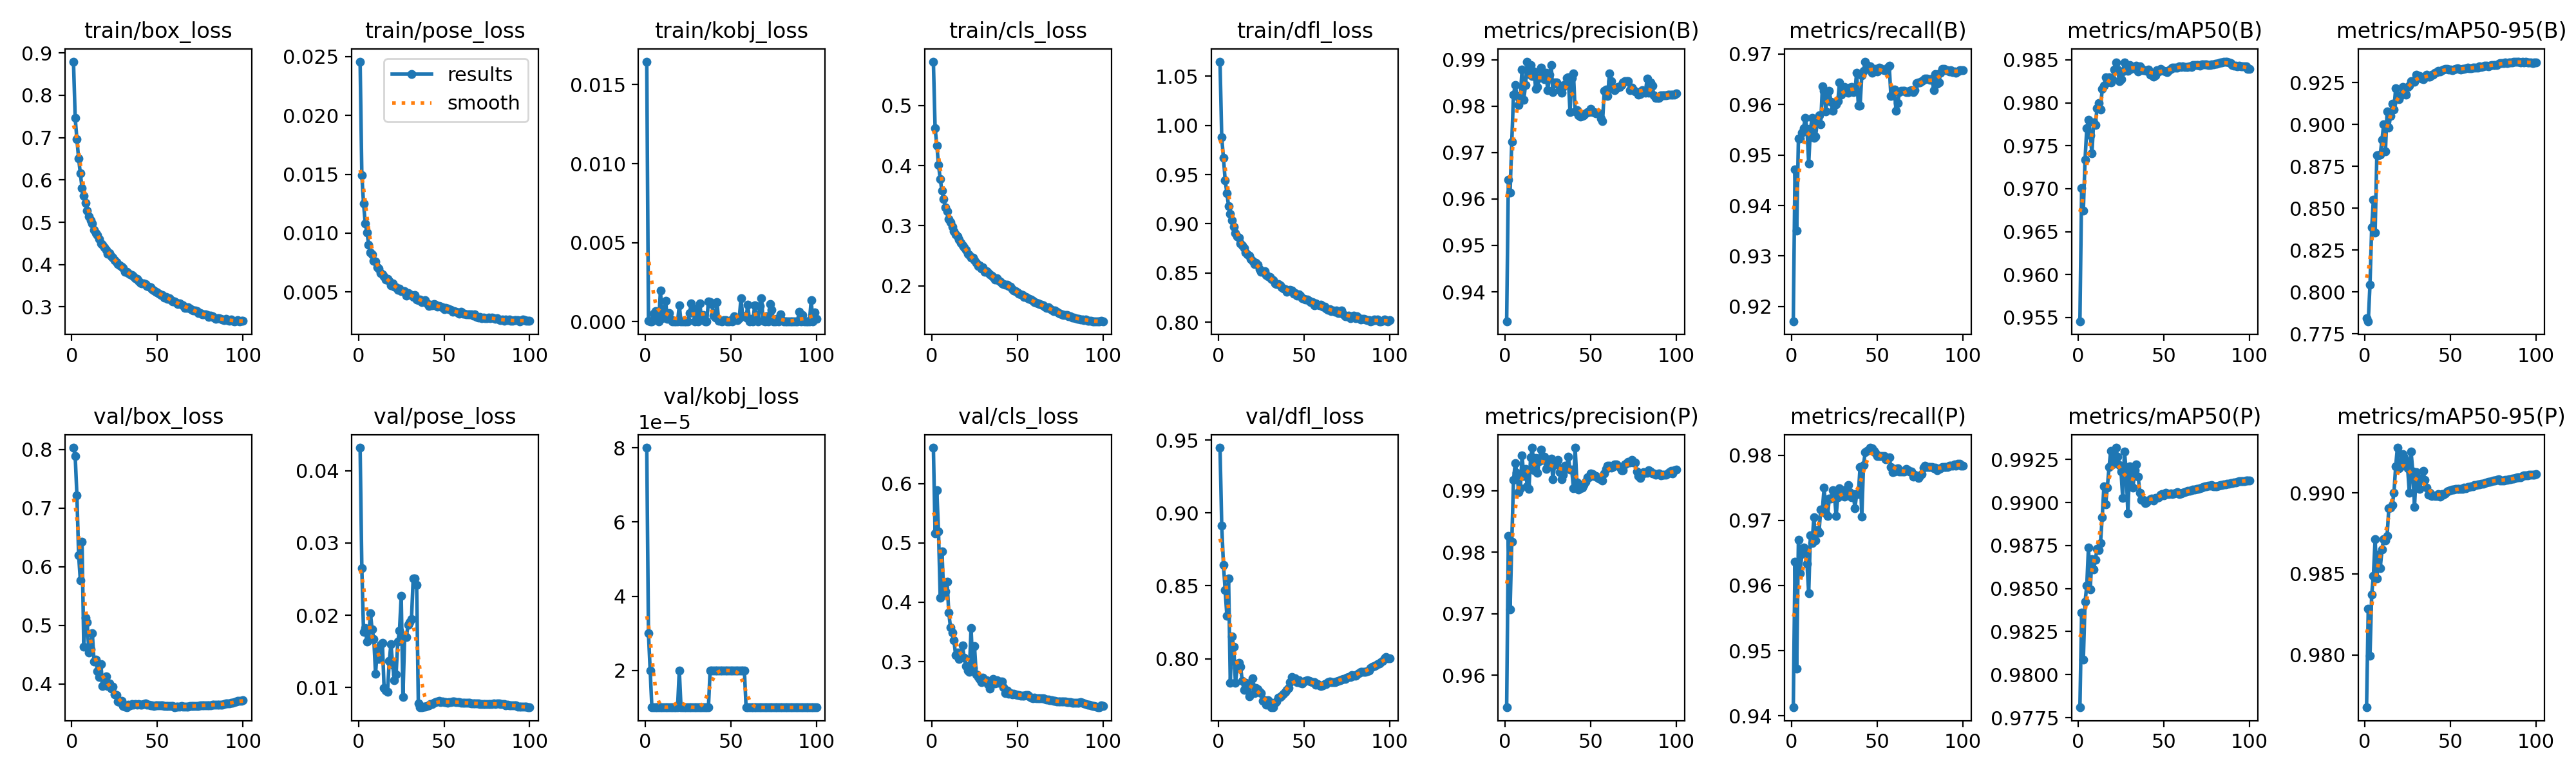

Source data for this figure (header and first rows):
epoch, time, train/box_loss, train/pose_loss, train/kobj_loss, train/cls_loss, train/dfl_loss, metrics/precision(B), metrics/recall(B), metrics/mAP50(B), metrics/mAP50-95(B), metrics/precision(P), metrics/recall(P), metrics/mAP50(P), metrics/mAP50-95(P), val/box_loss, val/pose_loss, val/kobj_loss, val/cls_loss, val/dfl_loss, lr/pg0, lr/pg1, lr/pg2
1, 159.1, 0.8793, 0.02457, 0.01645, 0.5726, 1.065, 0.9336, 0.917, 0.9545, 0.7845, 0.9547, 0.9413, 0.9781, 0.9768, 0.8032, 0.0432, 8e-05, 0.6603, 0.9448, 0.06702, 0.0003331, 0.0003331
2, 295.1, 0.746, 0.01492, 4e-05, 0.4623, 0.9876, 0.9642, 0.9471, 0.9701, 0.7824, 0.9827, 0.9636, 0.9836, 0.9829, 0.7886, 0.02648, 3e-05, 0.5156, 0.8912, 0.03402, 0.0006663, 0.0006663
3, 427.9, 0.6964, 0.0125, 2e-05, 0.4336, 0.9671, 0.9614, 0.935, 0.9675, 0.8044, 0.9707, 0.9473, 0.9809, 0.9799, 0.7219, 0.01769, 2e-05, 0.5883, 0.8644, 0.001022, 0.0009988, 0.0009988
4, 561.2, 0.6503, 0.01083, 1e-05, 0.4011, 0.9444, 0.9723, 0.9533, 0.9734, 0.8385, 0.9817, 0.967, 0.9842, 0.9837, 0.6203, 0.01819, 1e-05, 0.5188, 0.8471, 0.0009978, 0.0009978, 0.0009978
5, 692.6, 0.6157, 0.01004, 0.0005, 0.3772, 0.9313, 0.9825, 0.9533, 0.977, 0.8553, 0.9918, 0.9619, 0.9852, 0.9849, 0.5771, 0.01631, 1e-05, 0.4074, 0.8295, 0.0009961, 0.0009961, 0.0009961
6, 825.5, 0.5807, 0.00901, 0.00065, 0.3578, 0.9181, 0.9845, 0.9544, 0.978, 0.8355, 0.9945, 0.9649, 0.9874, 0.9871, 0.6424, 0.01653, 1e-05, 0.486, 0.8552, 0.0009939, 0.0009939, 0.0009939
7, 958.8, 0.5621, 0.00836, 0.00019, 0.3438, 0.9101, 0.9822, 0.9554, 0.9762, 0.8817, 0.9929, 0.9658, 0.9849, 0.9847, 0.4638, 0.02031, 1e-05, 0.4151, 0.7834, 0.0009912, 0.0009912, 0.0009912
8, 1091, 0.545, 0.00816, 0, 0.3307, 0.9037, 0.9802, 0.9573, 0.9741, 0.8815, 0.9898, 0.9649, 0.9867, 0.9862, 0.5128, 0.018, 1e-05, 0.4179, 0.8152, 0.0009881, 0.0009881, 0.0009881
9, 1224, 0.5281, 0.00763, 0.00198, 0.3237, 0.8971, 0.9822, 0.9551, 0.9777, 0.8821, 0.9905, 0.9634, 0.9861, 0.9854, 0.5057, 0.0167, 1e-05, 0.4341, 0.8081, 0.0009844, 0.0009844, 0.0009844
10, 1357, 0.5131, 0.00757, 0.0002, 0.3113, 0.8905, 0.9879, 0.9483, 0.9774, 0.8909, 0.9957, 0.9588, 0.9867, 0.9865, 0.4533, 0.01191, 1e-05, 0.3821, 0.7834, 0.0009803, 0.0009803, 0.0009803
11, 1489, 0.5041, 0.00709, 0.00039, 0.3062, 0.8875, 0.9813, 0.9551, 0.9794, 0.9, 0.9924, 0.9677, 0.9873, 0.9872, 0.4592, 0.01507, 1e-05, 0.3573, 0.7934, 0.0009758, 0.0009758, 0.0009758
12, 1621, 0.4965, 0.00697, 0.00133, 0.2981, 0.8858, 0.9845, 0.9573, 0.9799, 0.884, 0.9936, 0.9665, 0.9872, 0.9871, 0.4867, 0.01394, 1e-05, 0.349, 0.7972, 0.0009707, 0.0009707, 0.0009707
13, 1753, 0.4811, 0.0066, 0.00019, 0.2911, 0.8801, 0.9895, 0.9534, 0.9792, 0.9078, 0.9908, 0.9704, 0.9876, 0.9873, 0.4382, 0.01586, 1e-05, 0.3357, 0.7946, 0.0009652, 0.0009652, 0.0009652
14, 1887, 0.4743, 0.00646, 0.00055, 0.2856, 0.8783, 0.9869, 0.9536, 0.9816, 0.8983, 0.9903, 0.9669, 0.9891, 0.9891, 0.4418, 0.01616, 1e-05, 0.3106, 0.7846, 0.0009593, 0.0009593, 0.0009593
15, 2017, 0.4701, 0.00633, 0.00013, 0.2826, 0.8757, 0.9888, 0.9566, 0.982, 0.9053, 0.9954, 0.9685, 0.9909, 0.9891, 0.422, 0.00991, 1e-05, 0.3156, 0.7785, 0.0009529, 0.0009529, 0.0009529
16, 2150, 0.4606, 0.00605, 1e-05, 0.2766, 0.8707, 0.9865, 0.9579, 0.983, 0.9123, 0.997, 0.9681, 0.9899, 0.9892, 0.4126, 0.00955, 1e-05, 0.3045, 0.7834, 0.000946, 0.000946, 0.000946
17, 2283, 0.4505, 0.00611, 1e-05, 0.2718, 0.8686, 0.9874, 0.9561, 0.9824, 0.9092, 0.9934, 0.9716, 0.9909, 0.99, 0.4342, 0.00936, 1e-05, 0.3079, 0.7832, 0.0009388, 0.0009388, 0.0009388
18, 2415, 0.4465, 0.00592, 1e-05, 0.2675, 0.8676, 0.9837, 0.9636, 0.983, 0.9216, 0.9954, 0.9716, 0.992, 0.9916, 0.3962, 0.01365, 1e-05, 0.3267, 0.774, 0.0009311, 0.0009311, 0.0009311
19, 2548, 0.4407, 0.00554, 1e-05, 0.2643, 0.8644, 0.9841, 0.9627, 0.9823, 0.9156, 0.9929, 0.975, 0.993, 0.9928, 0.4027, 0.01598, 1e-05, 0.3063, 0.783, 0.0009229, 0.0009229, 0.0009229
20, 2678, 0.434, 0.00569, 0.00102, 0.2601, 0.8626, 0.986, 0.9586, 0.9827, 0.9152, 0.9948, 0.9711, 0.9922, 0.9915, 0.4127, 0.01309, 2e-05, 0.2925, 0.7864, 0.0009144, 0.0009144, 0.0009144
21, 2810, 0.4262, 0.00544, 1e-05, 0.2535, 0.8593, 0.9882, 0.9624, 0.9839, 0.9175, 0.9967, 0.9707, 0.9925, 0.9916, 0.3972, 0.01103, 1e-05, 0.2849, 0.7763, 0.0009055, 0.0009055, 0.0009055
22, 2942, 0.4267, 0.00537, 1e-05, 0.2516, 0.8603, 0.9865, 0.9627, 0.9847, 0.9223, 0.995, 0.9733, 0.9932, 0.9924, 0.4006, 0.0118, 1e-05, 0.2826, 0.7799, 0.0008961, 0.0008961, 0.0008961
23, 3075, 0.4198, 0.00517, 1e-05, 0.2472, 0.8586, 0.9858, 0.9606, 0.9839, 0.9201, 0.9955, 0.9733, 0.9926, 0.9922, 0.392, 0.01636, 1e-05, 0.3564, 0.779, 0.0008864, 0.0008864, 0.0008864
24, 3206, 0.4169, 0.00527, 1e-05, 0.2472, 0.8541, 0.9871, 0.9588, 0.9825, 0.9179, 0.9936, 0.9746, 0.9922, 0.992, 0.3957, 0.0179, 1e-05, 0.2896, 0.7773, 0.0008763, 0.0008763, 0.0008763
25, 3338, 0.41, 0.00507, 1e-05, 0.2423, 0.8512, 0.9834, 0.9597, 0.9827, 0.9224, 0.994, 0.974, 0.9918, 0.9915, 0.3822, 0.0227, 1e-05, 0.3261, 0.7764, 0.0008658, 0.0008658, 0.0008658
26, 3471, 0.4054, 0.00506, 0.00054, 0.2384, 0.8512, 0.9868, 0.96, 0.9836, 0.9232, 0.9944, 0.9707, 0.9902, 0.99, 0.3811, 0.00868, 1e-05, 0.2787, 0.7712, 0.000855, 0.000855, 0.000855
27, 3603, 0.4015, 0.00507, 0.00115, 0.2331, 0.8517, 0.9888, 0.9607, 0.9847, 0.926, 0.9952, 0.9736, 0.993, 0.9925, 0.3699, 0.01706, 1e-05, 0.2737, 0.7713, 0.0008439, 0.0008439, 0.0008439
28, 3735, 0.3987, 0.00467, 0.00087, 0.2337, 0.848, 0.9829, 0.9644, 0.984, 0.9259, 0.9919, 0.9749, 0.9918, 0.9913, 0.3688, 0.01697, 1e-05, 0.2706, 0.7684, 0.0008323, 0.0008323, 0.0008323
29, 3868, 0.3955, 0.00487, 1e-05, 0.2288, 0.8464, 0.9851, 0.9619, 0.9837, 0.9253, 0.9943, 0.9742, 0.9893, 0.9891, 0.3716, 0.01864, 1e-05, 0.2652, 0.7714, 0.0008205, 0.0008205, 0.0008205
30, 3998, 0.392, 0.00477, 0.00071, 0.2303, 0.8457, 0.9851, 0.9627, 0.9844, 0.9297, 0.9943, 0.9746, 0.9921, 0.9913, 0.3623, 0.01901, 1e-05, 0.2735, 0.7701, 0.0008084, 0.0008084, 0.0008084
31, 4131, 0.3831, 0.00473, 1e-05, 0.2235, 0.8442, 0.9846, 0.9635, 0.984, 0.9287, 0.995, 0.9736, 0.9915, 0.9909, 0.3611, 0.01949, 1e-05, 0.2681, 0.7668, 0.000796, 0.000796, 0.000796
32, 4263, 0.383, 0.00456, 0.00114, 0.2244, 0.8428, 0.9834, 0.9625, 0.9841, 0.929, 0.9931, 0.9741, 0.9909, 0.9902, 0.36, 0.0251, 1e-05, 0.2689, 0.7665, 0.0007832, 0.0007832, 0.0007832
33, 4395, 0.3803, 0.00471, 0.00013, 0.2218, 0.8396, 0.9829, 0.9623, 0.9841, 0.9273, 0.9919, 0.9754, 0.9919, 0.9909, 0.3644, 0.02512, 1e-05, 0.2619, 0.7696, 0.0007702, 0.0007702, 0.0007702
34, 4527, 0.3768, 0.00437, 0.00043, 0.2196, 0.8388, 0.9841, 0.9634, 0.9843, 0.9269, 0.9926, 0.9743, 0.9922, 0.9913, 0.3636, 0.02422, 1e-05, 0.2546, 0.7704, 0.000757, 0.000757, 0.000757
35, 4660, 0.3749, 0.0043, 1e-05, 0.2165, 0.8389, 0.9846, 0.9635, 0.9837, 0.9284, 0.9941, 0.9736, 0.9915, 0.9908, 0.3656, 0.00776, 1e-05, 0.2667, 0.7732, 0.0007435, 0.0007435, 0.0007435
36, 4792, 0.3719, 0.00436, 1e-05, 0.2144, 0.8374, 0.9861, 0.9625, 0.9842, 0.9296, 0.9938, 0.974, 0.9906, 0.9903, 0.3644, 0.00721, 1e-05, 0.2711, 0.7738, 0.0007297, 0.0007297, 0.0007297
37, 4925, 0.3681, 0.00413, 0.00126, 0.2104, 0.8356, 0.9862, 0.9627, 0.984, 0.9287, 0.9955, 0.9719, 0.9901, 0.9899, 0.3656, 0.00726, 1e-05, 0.2631, 0.7747, 0.0007158, 0.0007158, 0.0007158
38, 5056, 0.3659, 0.00421, 0.00124, 0.2124, 0.8343, 0.9786, 0.9664, 0.9838, 0.9287, 0.9934, 0.974, 0.9902, 0.99, 0.3644, 0.00729, 2e-05, 0.2682, 0.776, 0.0007016, 0.0007016, 0.0007016
39, 5188, 0.3612, 0.00431, 0.00111, 0.209, 0.8335, 0.986, 0.9597, 0.9838, 0.9297, 0.9934, 0.974, 0.99, 0.9898, 0.3654, 0.00729, 2e-05, 0.2645, 0.7773, 0.0006872, 0.0006872, 0.0006872
40, 5321, 0.3566, 0.00401, 0.00036, 0.2076, 0.831, 0.987, 0.9597, 0.9837, 0.9299, 0.9904, 0.9782, 0.99, 0.9898, 0.3653, 0.00743, 2e-05, 0.2666, 0.7788, 0.0006727, 0.0006727, 0.0006727
41, 5454, 0.3556, 0.00382, 0.00024, 0.2041, 0.8322, 0.9789, 0.9658, 0.9838, 0.9307, 0.997, 0.9705, 0.9901, 0.9898, 0.3646, 0.00751, 2e-05, 0.2665, 0.78, 0.000658, 0.000658, 0.000658
42, 5586, 0.3548, 0.00392, 0.00125, 0.2031, 0.8327, 0.9791, 0.9667, 0.9833, 0.9312, 0.9914, 0.9785, 0.9902, 0.9898, 0.3657, 0.00765, 2e-05, 0.2567, 0.7838, 0.0006431, 0.0006431, 0.0006431
43, 5718, 0.3538, 0.00386, 3e-05, 0.2021, 0.8323, 0.978, 0.9685, 0.9833, 0.9319, 0.9902, 0.9805, 0.9902, 0.9899, 0.3669, 0.00772, 2e-05, 0.2469, 0.7873, 0.0006281, 0.0006281, 0.0006281
44, 5848, 0.349, 0.00397, 3e-05, 0.2017, 0.8288, 0.9777, 0.9678, 0.983, 0.9317, 0.9904, 0.9806, 0.9901, 0.9898, 0.3648, 0.00787, 2e-05, 0.2512, 0.7862, 0.000613, 0.000613, 0.000613
45, 5979, 0.3478, 0.00389, 2e-05, 0.1995, 0.8298, 0.9779, 0.9671, 0.9832, 0.9323, 0.9905, 0.9808, 0.9903, 0.9899, 0.3651, 0.00798, 2e-05, 0.2455, 0.7864, 0.0005978, 0.0005978, 0.0005978
46, 6111, 0.3457, 0.00373, 0.00011, 0.1983, 0.8273, 0.9779, 0.9676, 0.9838, 0.9327, 0.9909, 0.9811, 0.9903, 0.9899, 0.3633, 0.00807, 2e-05, 0.247, 0.784, 0.0005824, 0.0005824, 0.0005824
47, 6243, 0.3417, 0.00382, 0.00011, 0.1949, 0.8283, 0.9784, 0.9663, 0.9836, 0.9333, 0.9915, 0.9811, 0.9903, 0.9899, 0.3641, 0.00815, 2e-05, 0.2448, 0.7852, 0.000567, 0.000567, 0.000567
48, 6375, 0.3392, 0.00372, 2e-05, 0.1926, 0.827, 0.9787, 0.9668, 0.9839, 0.9331, 0.9921, 0.9806, 0.9905, 0.9901, 0.3631, 0.008, 2e-05, 0.246, 0.7833, 0.0005516, 0.0005516, 0.0005516
49, 6507, 0.3359, 0.00366, 1e-05, 0.1911, 0.8241, 0.9787, 0.967, 0.9838, 0.9327, 0.9921, 0.9804, 0.9905, 0.9901, 0.3633, 0.00801, 2e-05, 0.2448, 0.7829, 0.0005361, 0.0005361, 0.0005361
50, 6639, 0.3345, 0.00352, 0.0001, 0.189, 0.824, 0.9794, 0.9666, 0.9837, 0.9328, 0.9929, 0.9799, 0.9904, 0.9901, 0.3635, 0.00797, 2e-05, 0.2436, 0.7841, 0.0005205, 0.0005205, 0.0005205
51, 6770, 0.3312, 0.00362, 1e-05, 0.1869, 0.8231, 0.9788, 0.9673, 0.9836, 0.9325, 0.9927, 0.9799, 0.9906, 0.9902, 0.3643, 0.00794, 2e-05, 0.2435, 0.7848, 0.000505, 0.000505, 0.000505
52, 6903, 0.3285, 0.0036, 0.00033, 0.186, 0.8228, 0.9787, 0.9672, 0.9836, 0.9328, 0.9924, 0.9799, 0.9905, 0.9902, 0.3641, 0.00791, 2e-05, 0.2427, 0.785, 0.0004895, 0.0004895, 0.0004895
53, 7035, 0.3283, 0.00354, 0.00018, 0.1845, 0.8218, 0.9784, 0.967, 0.9838, 0.9331, 0.9924, 0.9799, 0.9905, 0.9902, 0.3641, 0.00793, 2e-05, 0.2425, 0.7846, 0.0004739, 0.0004739, 0.0004739
54, 7165, 0.3226, 0.00346, 0.0001, 0.1816, 0.8204, 0.9785, 0.9668, 0.9839, 0.9337, 0.9922, 0.9799, 0.9905, 0.9902, 0.3631, 0.00795, 2e-05, 0.243, 0.7843, 0.0004584, 0.0004584, 0.0004584
55, 7297, 0.3241, 0.00333, 0.0002, 0.1817, 0.8207, 0.9785, 0.9668, 0.9841, 0.9331, 0.9919, 0.9794, 0.9905, 0.9902, 0.3626, 0.00804, 2e-05, 0.2438, 0.7837, 0.000443, 0.000443, 0.000443
56, 7427, 0.319, 0.00338, 0.00146, 0.1793, 0.8172, 0.9773, 0.9673, 0.9841, 0.933, 0.9919, 0.9795, 0.9905, 0.9902, 0.3629, 0.00802, 2e-05, 0.2437, 0.7837, 0.0004276, 0.0004276, 0.0004276
57, 7560, 0.3208, 0.00332, 0.00039, 0.1781, 0.819, 0.9768, 0.9677, 0.9841, 0.9333, 0.9917, 0.9796, 0.9906, 0.9902, 0.3621, 0.00799, 2e-05, 0.2417, 0.7823, 0.0004122, 0.0004122, 0.0004122
58, 7692, 0.316, 0.00325, 0.00033, 0.1769, 0.8177, 0.9832, 0.9617, 0.9841, 0.9333, 0.9929, 0.9782, 0.9906, 0.9903, 0.3624, 0.00794, 2e-05, 0.2397, 0.7825, 0.000397, 0.000397, 0.000397
59, 7824, 0.3136, 0.00313, 0.00025, 0.175, 0.8171, 0.9836, 0.9622, 0.9842, 0.9335, 0.9936, 0.9774, 0.9905, 0.9903, 0.3621, 0.00792, 1e-05, 0.2379, 0.7817, 0.0003819, 0.0003819, 0.0003819
60, 7957, 0.3123, 0.00328, 0.00108, 0.1725, 0.8176, 0.9822, 0.963, 0.9842, 0.934, 0.9941, 0.9774, 0.9905, 0.9903, 0.3609, 0.00786, 1e-05, 0.239, 0.7811, 0.0003669, 0.0003669, 0.0003669
... 40 more rows
